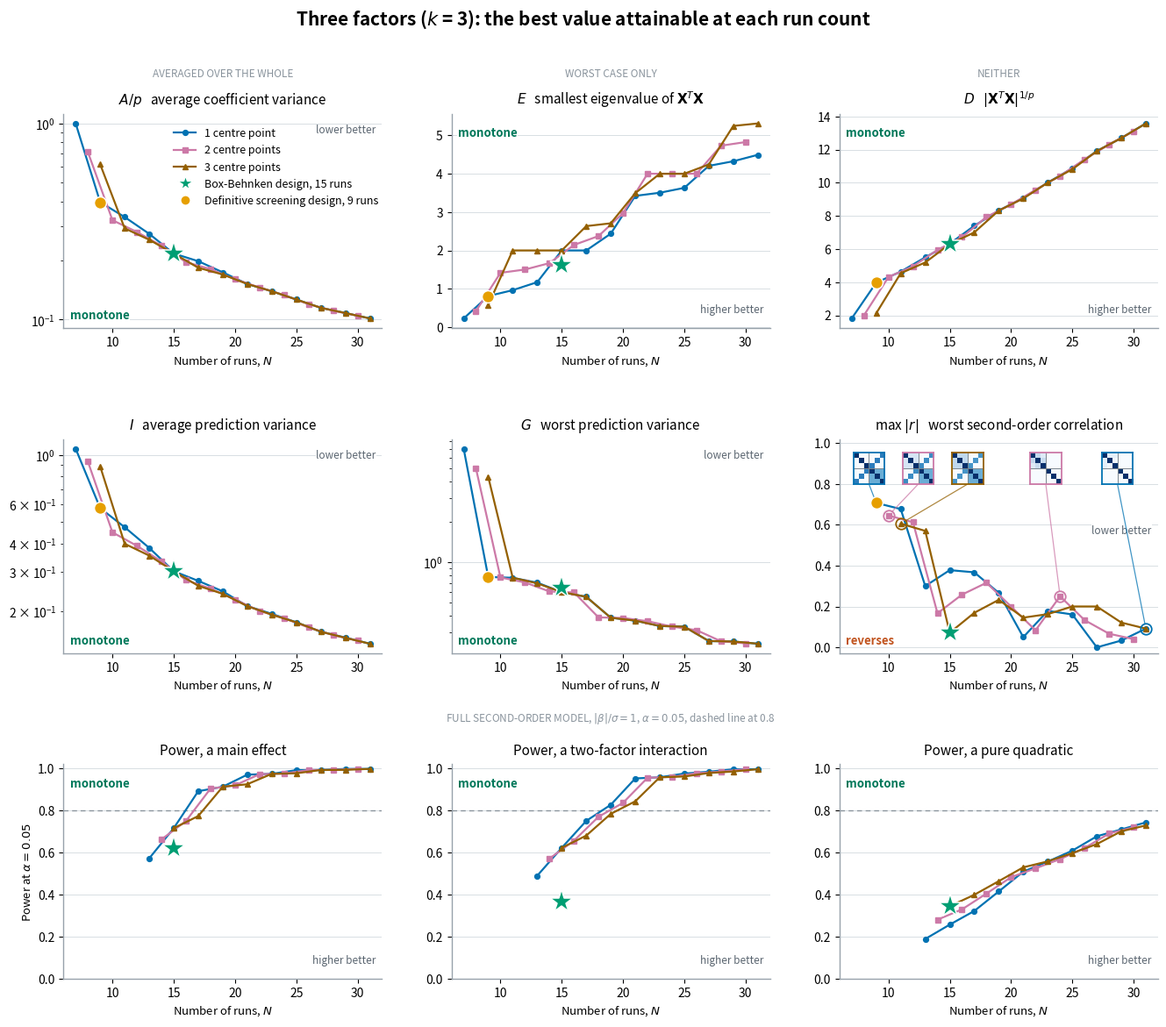

Here is the Python script that generated this plot:
"""Why the OMARS trade-off table reports estimability and not a quality score.

Illustrates the "OMARS designs" section of the Design and Analysis of Experiments
chapter. It takes a single column of the trade-off table, three factors, and plots nine
candidate cell measures down that column.

The first two rows are the five alphabetic optimality criteria and the largest absolute
correlation between two second-order terms, arranged so that the related pairs sit in
columns:

    A  average variance of an estimated coefficient   I  average prediction variance
    E  smallest eigenvalue of X'X                     G  worst prediction variance
    D  generalised variance                           max |r|  worst entanglement

The left column averages, the middle column takes a worst case, the right column does
neither. The top row is a summary of the eigenvalues of X'X; the second row is prediction
variance over the design region. Those six all score the same model, main effects and
quadratics, p = 2k + 1 terms, so a value means the same thing in every cell. I is exact
against the cuboidal region moments; G is maximised over a seven-level grid per factor.

The third row is power, the measure a practitioner is most likely to reach for. It scores
the full second-order model instead, p = 1 + 2k + k(k-1)/2, because the two-factor
interactions have to be in the model for the middle panel to exist at all. The row
therefore starts at the estimability frontier, N = k^2 + k + 1 = 13, rather than at 7 or 9
like the rows above. Power needs two things from the reader that the other six do not, an
effect size and a significance level, and it needs one panel per term type; both are
stated in the row's own header.

Every point is the best value attainable at that run count, found by enumerating every
OMARS foldover of that size, so the curves are frontiers rather than the results of a
search. The enumeration reduces the design to a count per sign class of {-1, 0, 1}^k,
which is what makes it exhaustive rather than heuristic: for second-order terms a half-row
and its negation are interchangeable. It takes hours, so its output is carried below as
literal data rather than recomputed here. Twelve of the cells were re-derived from naive
numpy model matrices and agree to 5e-7.

Two standard designs are marked in every panel where they are defined, so a reader can see
where a design they already know sits against the frontier: the definitive screening design
at 9 runs, and the Box-Behnken design at 15. Both were built by
process_improve.experiments and then scored by the same code that checked the panels. The
DSD is absent from the third row because 9 runs cannot fit a ten-parameter model. The
Box-Behnken sits on the frontier for A, D, I, max |r| and quadratic power, and clearly off
it for E, G, main-effect power and interaction power: it spends its runs on curvature.

Reproducible; run from this directory to write the PNG alongside it.
"""
import matplotlib.pyplot as plt
import numpy as np
from matplotlib.lines import Line2D
from scipy import stats

# Best attainable value at each run count, three factors, keyed by centre-point count.
# Columns: A/p, D, E, I, G. N and the centre count share parity, since N = 2h + c.
BEST = {
    1: {7: (1.000000, 1.811447, 0.227998, 1.066667, 7.000000),
        9: (0.396825, 3.970330, 0.811221, 0.577778, 0.777778),
        11: (0.333333, 4.636775, 0.964242, 0.474444, 0.766667),
        13: (0.273810, 5.498742, 1.173238, 0.383333, 0.705263),
        15: (0.217262, 6.321042, 2.000000, 0.301389, 0.600000),
        17: (0.198649, 7.401203, 2.000000, 0.272823, 0.553488),
        19: (0.174286, 8.322191, 2.437608, 0.244932, 0.386667),
        21: (0.152015, 9.077880, 3.422761, 0.210256, 0.367965),
        23: (0.139604, 10.010817, 3.504283, 0.194148, 0.335526),
        25: (0.126732, 10.868684, 3.631717, 0.177871, 0.331731),
        27: (0.114911, 11.910990, 4.204939, 0.161419, 0.259259),
        29: (0.108179, 12.696601, 4.325162, 0.152030, 0.257310),
        31: (0.101456, 13.578326, 4.492595, 0.142591, 0.247657)},
    2: {8: (0.714286, 2.000000, 0.417424, 0.933333, 5.000000),
        10: (0.321429, 4.310458, 1.416995, 0.450000, 0.770833),
        12: (0.279762, 4.958794, 1.502798, 0.391667, 0.708333),
        14: (0.238095, 5.943977, 1.669697, 0.333333, 0.606250),
        16: (0.196429, 6.713077, 2.143594, 0.275000, 0.596552),
        18: (0.180952, 7.940660, 2.375332, 0.251852, 0.388889),
        20: (0.160714, 8.689800, 2.972244, 0.225000, 0.385057),
        22: (0.145963, 9.567842, 4.000000, 0.200000, 0.364583),
        24: (0.133503, 10.412568, 4.000000, 0.185501, 0.332042),
        26: (0.119898, 11.411133, 4.000000, 0.168651, 0.312500),
        28: (0.111111, 12.309772, 4.730678, 0.155908, 0.258170),
        30: (0.104702, 13.104206, 4.825413, 0.147201, 0.249206)},
    3: {9: (0.619048, 2.119268, 0.575571, 0.888889, 4.333333),
        11: (0.291925, 4.539822, 2.000000, 0.400000, 0.768116),
        13: (0.255411, 5.189597, 2.000000, 0.354040, 0.696970),
        15: (0.217262, 6.298440, 2.000000, 0.301389, 0.600000),
        17: (0.183929, 7.002495, 2.634575, 0.259167, 0.553488),
        19: (0.169855, 8.322191, 2.707761, 0.238701, 0.386667),
        21: (0.152015, 9.048783, 3.493057, 0.210256, 0.367965),
        23: (0.139604, 10.010817, 4.000000, 0.192453, 0.335526),
        25: (0.126732, 10.810243, 4.000000, 0.177871, 0.331731),
        27: (0.114911, 11.910990, 4.241623, 0.161419, 0.259259),
        29: (0.108120, 12.696601, 5.246134, 0.151570, 0.257310),
        31: (0.101456, 13.578326, 5.310658, 0.142591, 0.247657)},
}

# Largest absolute correlation between any two second-order terms, same designs.
# The saturated sizes are omitted: there the correlation is not defined for every pair.
MAX_R = {
    1: {9: 0.707107, 11: 0.677003, 13: 0.300000, 15: 0.377964, 17: 0.367315, 19: 0.266667,
        21: 0.050000, 23: 0.178571, 25: 0.161165, 27: 0.000000, 29: 0.033333, 31: 0.091747},
    2: {10: 0.645497, 12: 0.612372, 14: 0.166667, 16: 0.258199, 18: 0.316228, 20: 0.200000,
        22: 0.083333, 24: 0.250000, 26: 0.133333, 28: 0.066667, 30: 0.040291},
    3: {11: 0.605530, 13: 0.570088, 15: 0.071429, 17: 0.169031, 19: 0.232621, 21: 0.145455,
        23: 0.162650, 25: 0.200082, 27: 0.200000, 29: 0.121212, 31: 0.091747},
}

# Smallest attainable coefficient variance under the FULL second-order model, the diagonal
# of (X'X)^-1, as (main effect, two-factor interaction, pure quadratic), keyed by
# centre-point count then run count. Power is derived from these below rather than stored,
# so the effect size and significance level stay visible and adjustable.
#
# Main effects are orthogonal to everything in an OMARS design, so their entry is
# 1 / (2 n_j) with n_j the number of half-rows in which factor j is off zero. The other two
# come from the even block over the intercept, the quadratics and the interactions. The
# three are minimised independently, so each is a frontier in its own right and one design
# need not attain all three.
#
# The row starts where the full model becomes estimable. That needs h >= k(k+1)/2 half-rows
# whatever the run count, which is why three centre runs at 13 is absent: it clears
# N >= p but leaves h = 5, one short.
POWER_C = {
    1: {13: (0.100000, 0.125000, 0.437500),
        15: (0.100000, 0.125000, 0.388889),
        17: (0.071429, 0.105814, 0.333333),
        19: (0.071429, 0.093750, 0.261905),
        21: (0.055556, 0.062500, 0.211538),
        23: (0.055556, 0.062500, 0.193478),
        25: (0.045455, 0.056172, 0.174779),
        27: (0.045455, 0.052083, 0.151652),
        29: (0.038462, 0.041667, 0.142424),
        31: (0.038462, 0.041667, 0.133028)},
    2: {14: (0.100000, 0.125000, 0.312500),
        16: (0.100000, 0.125000, 0.307692),
        18: (0.071429, 0.105191, 0.261905),
        20: (0.071429, 0.093750, 0.222222),
        22: (0.055556, 0.062500, 0.206522),
        24: (0.055556, 0.062500, 0.190299),
        26: (0.045455, 0.055942, 0.171256),
        28: (0.045455, 0.052083, 0.148148),
        30: (0.038462, 0.041667, 0.139785)},
    3: {15: (0.100000, 0.125000, 0.270833),
        17: (0.100000, 0.125000, 0.256757),
        19: (0.071429, 0.104932, 0.228070),
        21: (0.071429, 0.093750, 0.200855),
        23: (0.055556, 0.062500, 0.193038),
        25: (0.055556, 0.062500, 0.179688),
        27: (0.045455, 0.055843, 0.165201),
        29: (0.045455, 0.052083, 0.145390),
        31: (0.038462, 0.041667, 0.137681)},
}

# The two standard designs marked in every panel. Built by dispatch_dsd and
# dispatch_box_behnken, then scored by the code that checked the six enumerated panels.
# "c" is the same triple as POWER_C, or None when the full second-order model does not fit:
# the three-factor DSD has 9 runs against ten parameters.
#
# The DSD lands at 9 runs rather than 2k + 1 = 7 because the construction folds a
# conference matrix of order k, which exists only for an even k. An odd k uses one of order
# k + 1 and drops a column, so the design arrives with two runs to spare.
ANCHORS = {
    "bbd": {"n_runs": 15, "A": 0.217262, "E": 1.634575, "D": 6.298440,
            "I": 0.301389, "G": 0.645833, "maxr": 0.071429,
            "c": (0.125000, 0.250000, 0.270833)},
    "dsd": {"n_runs": 9, "A": 0.396825, "E": 0.811221, "D": 3.970330,
            "I": 0.577778, "G": 0.777778, "maxr": 0.707107,
            "c": None},
}

# Absolute correlation matrices of five of the plotted designs, used as insets so the reader
# can see what a value of max |r| looks like. Keyed by (centre-point count, run count), and
# ordered as the three quadratics then the three two-factor interactions.
#
# The first three are the smallest design at each centre-point count. All three have the same
# four half-rows, so what separates them is the centre runs alone: as those are added, the
# quadratic-to-interaction correlation falls from 0.707 to 0.645 to 0.606 while the
# quadratic-to-quadratic correlation rises from 0 to 0.167 to 0.267.
INSETS = {
    (1, 9): [[1.000, 0.000, 0.000, 0.000, 0.000, 0.707],
             [0.000, 1.000, 0.000, 0.000, 0.707, 0.000],
             [0.000, 0.000, 1.000, 0.707, 0.000, 0.000],
             [0.000, 0.000, 0.707, 1.000, 0.500, 0.500],
             [0.000, 0.707, 0.000, 0.500, 1.000, 0.500],
             [0.707, 0.000, 0.000, 0.500, 0.500, 1.000]],
    (2, 10): [[1.000, 0.167, 0.167, 0.000, 0.000, 0.645],
              [0.167, 1.000, 0.167, 0.000, 0.645, 0.000],
              [0.167, 0.167, 1.000, 0.645, 0.000, 0.000],
              [0.000, 0.000, 0.645, 1.000, 0.500, 0.500],
              [0.000, 0.645, 0.000, 0.500, 1.000, 0.500],
              [0.645, 0.000, 0.000, 0.500, 0.500, 1.000]],
    (3, 11): [[1.000, 0.267, 0.267, 0.000, 0.000, 0.606],
              [0.267, 1.000, 0.267, 0.000, 0.606, 0.000],
              [0.267, 0.267, 1.000, 0.606, 0.000, 0.000],
              [0.000, 0.000, 0.606, 1.000, 0.500, 0.500],
              [0.000, 0.606, 0.000, 0.500, 1.000, 0.500],
              [0.606, 0.000, 0.000, 0.500, 0.500, 1.000]],
    (2, 24): [[1.000, 0.250, 0.120, 0.0, 0.0, 0.0],
              [0.250, 1.000, 0.239, 0.0, 0.0, 0.0],
              [0.120, 0.239, 1.000, 0.0, 0.0, 0.0],
              [0.000, 0.000, 0.000, 1.0, 0.0, 0.0],
              [0.000, 0.000, 0.000, 0.0, 1.0, 0.0],
              [0.000, 0.000, 0.000, 0.0, 0.0, 1.0]],
    (1, 31): [[1.000, 0.092, 0.092, 0.0, 0.0, 0.0],
              [0.092, 1.000, 0.033, 0.0, 0.0, 0.0],
              [0.092, 0.033, 1.000, 0.0, 0.0, 0.0],
              [0.000, 0.000, 0.000, 1.0, 0.0, 0.0],
              [0.000, 0.000, 0.000, 0.0, 1.0, 0.0],
              [0.000, 0.000, 0.000, 0.0, 0.0, 1.0]],
}

K = 3
P_FULL = 1 + 2 * K + K * (K - 1) // 2      # terms in the full second-order model
DELTA = 1.0                                # effect size, |beta| / sigma
ALPHA = 0.05

# Five marks have to stay apart from each other: three centre-run series plus the two anchor
# designs. Green and orange are spoken for, since they are what the Box-Behnken and the
# definitive screening design carry in the trade-off table, so the series take blue, the
# reddish purple of the Okabe-Ito palette, and a dark gold-brown. Simulated under
# deuteranopia and protanopia the brown stays at least 33 units in CIE76 Lab from its
# nearest neighbour, where a deep violet collapses onto the blue at 9.
BLUE, PURPLE, BROWN = "#0072B2", "#CC79A7", "#946000"
BBD_GREEN, DSD_ORANGE = "#009E73", "#E69F00"
SPINE = "#98A2AB"

# One x axis for all nine panels, so a run count sits at the same horizontal position in
# every panel and a column can be read straight down.
XLIM = (6, 32)
XTICKS = [10, 15, 20, 25, 30]

# The corner notes sit wherever the curve is not, which on a log axis can still land them on
# a gridline, and in the max |r| panel on an inset leader. A white patch behind the text
# keeps them readable without moving them off the free corner.
NOTE_BOX = {"facecolor": "white", "edgecolor": "none", "pad": 0.25}

SERIES = [(1, BLUE, "o", "1 centre point"),
          (2, PURPLE, "s", "2 centre points"),
          (3, BROWN, "^", "3 centre points")]

# (index into BEST, title, direction, log scale, monotone in N)
PANELS = [
    (0, "$A/p$   average coefficient variance", "lower better", True, True),
    (2, "$E$   smallest eigenvalue of $\\mathbf{X}^T\\mathbf{X}$", "higher better", False, True),
    (1, "$D$   $|\\mathbf{X}^T\\mathbf{X}|^{1/p}$", "higher better", False, True),
    (3, "$I$   average prediction variance", "lower better", True, True),
    (4, "$G$   worst prediction variance", "lower better", True, True),
    (None, "max $|r|$   worst second-order correlation", "lower better", False, False),
]
COLUMN_LABELS = ["AVERAGED OVER THE WHOLE", "WORST CASE ONLY", "NEITHER"]

# Key into ANCHORS for each panel of the first two rows, in the order PANELS lists them.
ANCHOR_KEYS = ["A", "E", "D", "I", "G", "maxr"]

# Third row, left to right. The index is into the POWER_C and ANCHORS["c"] triples, which
# run (main effect, two-factor interaction, pure quadratic).
POWER_PANELS = [(0, "a main effect"), (1, "a two-factor interaction"),
                (2, "a pure quadratic")]


def power(c, n_runs):
    """Power of the two-sided test on one coefficient, from the non-central F."""
    df = n_runs - P_FULL
    if df <= 0:
        return None
    return float(1 - stats.ncf.cdf(stats.f.ppf(1 - ALPHA, 1, df), 1, df, DELTA**2 / c))


def mark_anchors(ax, value_of):
    """Put the Box-Behnken star and the definitive screening circle on one panel."""
    for name, colour, marker, size in (("bbd", BBD_GREEN, "*", 20),
                                       ("dsd", DSD_ORANGE, "o", 10)):
        value = value_of(ANCHORS[name])
        if value is None:
            continue
        ax.plot([ANCHORS[name]["n_runs"]], [value], marker=marker, markersize=size,
                markerfacecolor=colour, markeredgecolor="white", markeredgewidth=1.1,
                linestyle="none", zorder=6)


def style(ax, direction, monotone):
    """The shared furniture: notes, grid, ticks and frame."""
    ax.set_xlabel("Number of runs, $N$", fontsize=9.5)
    ax.set_xlim(*XLIM)
    ax.set_xticks(XTICKS)
    ax.grid(axis="y", color="#D8DEE3", linewidth=0.7, zorder=0)
    ax.set_axisbelow(True)
    for side in ("top", "right"):
        ax.spines[side].set_visible(False)
    # One frame colour and weight for all nine panels; the monotone / reverses note already
    # says in words which panel is the odd one.
    for side in ("left", "bottom"):
        ax.spines[side].set_color(SPINE)
        ax.spines[side].set_linewidth(1.0)


fig, axes = plt.subplots(3, 3, figsize=(13.4, 12.0))

for ax, panel, anchor_key in zip(axes.ravel()[:6], PANELS, ANCHOR_KEYS):
    idx, title, direction, log_y, monotone = panel
    source = BEST if idx is not None else MAX_R
    for centre, colour, marker, label in SERIES:
        runs = sorted(source[centre])
        values = [source[centre][n][idx] if idx is not None else source[centre][n]
                  for n in runs]
        ax.plot(runs, values, color=colour, marker=marker, markersize=4.2, linewidth=1.6,
                label=label, zorder=3)
    mark_anchors(ax, lambda entry, key=anchor_key: entry[key])
    if log_y:
        ax.set_yscale("log")
    ax.set_title(title, fontsize=11, pad=8)
    # Keep both notes off the curve: a rising series leaves the lower right free and the
    # upper left free, a falling one the reverse. The max |r| panel carries insets along
    # its top, so its note sits lower than the rest.
    rising = direction.startswith("higher")
    ax.text(0.98, 0.06 if rising else (0.95 if monotone else 0.60), direction,
            transform=ax.transAxes, ha="right", va="bottom" if rising else "top",
            fontsize=8.5, color="#5A6570", bbox=NOTE_BOX)
    ax.text(0.02, 0.94 if rising else 0.03, "monotone" if monotone else "reverses",
            transform=ax.transAxes, va="top" if rising else "bottom",
            fontsize=9.5, fontweight="bold", color="#00785A" if monotone else "#C1541F",
            bbox=NOTE_BOX)
    style(ax, direction, monotone)

# Insets on the max |r| panel: the correlation maps behind five of its points, on a
# common 0-to-1 scale so the shading can be compared across them.
ax_r = axes[1, 2]
ax_r.set_ylim(-0.03, 1.02)
SIZE = 0.145
PLACEMENT = {(1, 9): 0.02, (2, 10): 0.175, (3, 11): 0.33, (2, 24): 0.575, (1, 31): 0.80}
SERIES_COLOUR = {centre: colour for centre, colour, _, _ in SERIES}
for (centre, n_runs), x0 in PLACEMENT.items():
    colour, y0 = SERIES_COLOUR[centre], 0.79
    inset = ax_r.inset_axes([x0, y0, SIZE, SIZE])
    inset.imshow(np.array(INSETS[(centre, n_runs)]), cmap="Blues", vmin=0, vmax=1,
                 interpolation="nearest")
    inset.axhline(2.5, color="#7A848D", linewidth=0.7)   # quadratics | interactions
    inset.axvline(2.5, color="#7A848D", linewidth=0.7)
    inset.set_xticks([])
    inset.set_yticks([])
    # Border and leader line take the series colour, so each inset is tied to its own
    # centre-point count without needing a label.
    for spine in inset.spines.values():
        spine.set_color(colour)
        spine.set_linewidth(1.3)
    ax_r.annotate("", xy=(n_runs, MAX_R[centre][n_runs]), xycoords="data",
                  xytext=(x0 + SIZE / 2, y0), textcoords=ax_r.transAxes,
                  arrowprops=dict(arrowstyle="-", color=colour, linewidth=0.9, alpha=0.75,
                                  shrinkA=1, shrinkB=4))
    ax_r.plot([n_runs], [MAX_R[centre][n_runs]], marker="o", markersize=9,
              markerfacecolor="none", markeredgecolor=colour, markeredgewidth=1.3,
              zorder=5)

# Third row: power for each term type, all under the full second-order model.
for ax, (slot, what) in zip(axes[2], POWER_PANELS):
    for centre, colour, marker, label in SERIES:
        runs = sorted(POWER_C[centre])
        xs = [n for n in runs if power(POWER_C[centre][n][slot], n) is not None]
        ys = [power(POWER_C[centre][n][slot], n) for n in xs]
        ax.plot(xs, ys, color=colour, marker=marker, markersize=4.2, linewidth=1.6,
                label=label, zorder=3)
    mark_anchors(ax, lambda entry, slot=slot: None if entry["c"] is None
                 else power(entry["c"][slot], entry["n_runs"]))
    ax.axhline(0.8, color="#8A949D", linewidth=1.0, linestyle=(0, (4, 3)), zorder=2)
    ax.set_title(f"Power, {what}", fontsize=11, pad=8)
    ax.set_ylim(0, 1.02)
    ax.text(0.98, 0.06, "higher better", transform=ax.transAxes, ha="right", va="bottom",
            fontsize=8.5, color="#5A6570", bbox=NOTE_BOX)
    ax.text(0.02, 0.94, "monotone", transform=ax.transAxes, va="top", fontsize=9.5,
            fontweight="bold", color="#00785A", bbox=NOTE_BOX)
    style(ax, "higher better", monotone=True)

axes[2, 0].set_ylabel("Power at $\\alpha = 0.05$", fontsize=9.5)

for column, label in enumerate(COLUMN_LABELS):
    axes[0, column].text(0.5, 1.17, label, transform=axes[0, column].transAxes,
                         ha="center", fontsize=8.5, color="#8A949D")
axes[2, 1].text(0.5, 1.20, "FULL SECOND-ORDER MODEL, $|\\beta|/\\sigma = 1$, "
                           "$\\alpha = 0.05$, dashed line at 0.8",
                transform=axes[2, 1].transAxes, ha="center", fontsize=8.5, color="#8A949D")

handles, labels = axes[0, 0].get_legend_handles_labels()
handles += [Line2D([], [], marker="*", markersize=13, markerfacecolor=BBD_GREEN,
                   markeredgecolor="white", markeredgewidth=1.0, linestyle="none"),
            Line2D([], [], marker="o", markersize=8, markerfacecolor=DSD_ORANGE,
                   markeredgecolor="white", markeredgewidth=1.0, linestyle="none")]
labels += ["Box-Behnken design, 15 runs", "Definitive screening design, 9 runs"]
axes[0, 0].legend(handles, labels, frameon=False, loc="upper right", fontsize=9,
                  bbox_to_anchor=(1.02, 0.98))

fig.suptitle(f"Three factors ($k$ = {K}): the best value attainable at each run count",
             fontsize=15, fontweight="bold", x=0.5, y=0.972)
fig.tight_layout(rect=[0, 0, 1, 0.965])
fig.savefig("omars-metric-choice.png", dpi=250, facecolor="w", edgecolor="w",
            bbox_inches="tight")
print("saved figure")
